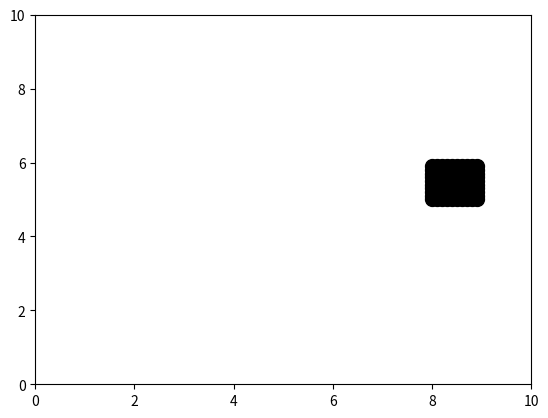

The matplotlib source for this figure:
# This file is used for keeping track of old code that may be useful. 










import random
import math
import numpy as np

import matplotlib.pyplot as plt
from matplotlib.animation import FuncAnimation



# particle simulator: https://www.youtube.com/watch?v=HWSKS2rD44g

PARTICLE_RADIUS = 1
NUMBER_PARTICLES = 20
SIZE_SIMULATION_X = 10
SIZE_SIMULATION_Y = 10

INITIAL_SPEED = 10
TIME_STEP = 0.01
TOTAL_TIME = 1

grid_x = SIZE_SIMULATION_X
grid_y = SIZE_SIMULATION_Y
REPUSION_SHIFT = 0.5

# obviously the attractions between molecules are more complex that what I will impliment
# however, this simplication allows for easy implimentation
# objects will be attracted via a force that has strength 1/(ax) with relation to the distance between them. 
# objects will be repulsed via a force that has strength 1/(bx)^2 with relation to the distance between them.
# where a << b
# the wall will act as a particle except it just repells the particle. 
# I know I am missusing force, however I will just add up the 'forces' of all of the 


PLOTTING_COLOR = 'black'

INFLUENCE_DISTANCE = 4

class GasParticle:
	CONST_ATTRACTION = 0 # assuming it is a gas with no attractions
	CONST_REPULSION = 40
	radius = 0.5
	def __init__ (self, xpos = 0, ypos = 0, xvel = 0, yvel = 0, radius = PARTICLE_RADIUS):
		# xpos and ypos show location of center of particle, 
		self.xpos = xpos
		self.ypos = ypos
		self.xvel = xvel
		self.yvel = yvel
		self.radius = radius
	def __str__ (self):
		return ("Center: " + "X coords: " + str(self.xpos) + " Y coords: " + str(self.ypos) +
			"\nX vector: " + str(self.xvel) + " Y vector: " + str(self.yvel) + 
			"\nRadius: " + str(self.radius))
	def update_forces_from_particles(self, g):
		pass
	def change_velocities(p1, p2):
            """
            Particles p1 and p2 have collided elastically: update their
            velocities.

            """

            m1, m2 = p1.radius**2, p2.radius**2
            M = m1 + m2
            r1, r2 = p1.r, p2.r
            d = np.linalg.norm(r1 - r2)**2
            v1, v2 = p1.v, p2.v
            u1 = v1 - 2*m2 / M * np.dot(v1-v2, r1-r2) / d * (r1 - r2)
            u2 = v2 - 2*m1 / M * np.dot(v2-v1, r2-r1) / d * (r2 - r1)
            p1.v = u1
            p2.v = u2




class TeethParticles:
	CONST_ATTRACTION = 0 # for gasses or fixed points
	CONST_REPULSION = 40
	A = 5.4
	B = 7.7
	C = 0.8
	S = 12 # S for scaling the graph along the x axis
	# from graph here https://www.desmos.com/calculator/5ivqrz8tfl
	def __init__(self, xpos = 0, ypos = 0, xvel = 0, yvel = 0, radius = 1):
		self.xpos = xpos
		self.ypos = ypos
		self.xvel = xvel
		self.yvel = yvel
		self.radius = radius
	def update_forces_from_particles(self, s):

		pass
		# s is solid that it is interactin with 
class PawlParticles():
	CONST_ATTRACTION = 0 # for gasses or fixed points
	CONST_REPULSION = 40
	A = 5.4
	B = 7.7
	C = 0.8
	S = 12 # S for scaling the graph along the x axis
	# from graph here https://www.desmos.com/calculator/5ivqrz8tfl
	def __init__(self, xpos = 0, ypos = 0, xvel = 0, yvel = 0, radius = 1):
		self.xpos = xpos
		self.ypos = ypos
		self.xvel = xvel
		self.yvel = yvel
		self.radius = radius
	def update_forces_from_particles(self, g):

		pass


class FixedParticle:
	def __init__(self, xpos = 0, ypos = 0, xvel = 0, yvel = 0, radius = 1):
		self.xpos = xpos
		self.ypos = ypos
		self.xvel = xvel
		self.yvel = yvel
		self.radius = radius
	def update_forces_from_particles(self, g):
		
		pass
		# s is solid that it is interactin with 


def main(): 
# creates every particle with a random position
	newyet = TeethParticles()
	gas_particles = create_gas_particles()
	teeth_particles = create_teeth_particles()
	fixed_particles = create_fixed_particles()
	every_particle = gas_particles + teeth_particles + fixed_particles

	grid = [[list() for y in range (grid_y)] for x in range (grid_x)] 
	fill_grid(g = grid, ep = every_particle)

	current_time = 0
	
	while current_time < TOTAL_TIME:

		# run(every_particle, grid = grid)
		x_values = []
		y_values = []
		for p in every_particle:
			p.update_forces_from_particles(grid)
			# update_forces_from_particles(g = grid, p = p)
			update_forces_from_wall(p)
			update_position(in_particle = p, g = grid)
			x_values.append(p.xpos)
			y_values.append(p.ypos)
		plt.scatter(x_values, y_values, color = PLOTTING_COLOR, s = PARTICLE_RADIUS*100)
		# plt.quiver(p.xpos, p.ypos, p.xvel, p.yvel)
		plt.xlim(0, SIZE_SIMULATION_X)
		plt.ylim(0, SIZE_SIMULATION_Y)
		plt.show(block=False)
		plt.pause(TIME_STEP)
		plt.close()

		current_time = current_time + TIME_STEP
	# return()
	# print()
def create_gas_particles():
# i want to create every particle to be equally spaced initially as to avoid any close interations that shouldn't occur otherwise.
 # potential problen with this algorithim is that there can be some particle wall interactions that are undesirable initially (may overlap)
# desire is for particles to be equally spaced on one half of the simulation 
	return []
	# return [GasParticle(
	# 	xpos = (i) % (SIZE_SIMULATION_X/2), 
	# 	ypos = (i*(SIZE_SIMULATION_X**0.5)) % (SIZE_SIMULATION_X),
	# 	xvel = random.uniform(-1,1)*INITIAL_SPEED,
	# 	yvel = random.uniform(-1,1)*INITIAL_SPEED) 
	# for i in range (0, NUMBER_PARTICLES)]

def create_teeth_particles():
	a = []
	for x in range (0, 10):
		a = a + [TeethParticles(xpos = (8+x*0.1), ypos = (5+y*0.1)) for y in range(0, 10)]
	return a
def create_pawl_particles():
	return []
def create_fixed_particles():
	return []
	# return [FsixedParticle(xpos = 7, ypos = y*0.3) for y in range(0,33)]
	 # creates vertical wall

def get_influential_particles(g = None, p = None):
	x = math.floor(p.xpos)
	y = math.floor(p.ypos)
	

	#edge cases for finding what range of particles are influential
	x_lower = x - INFLUENCE_DISTANCE
	if (x < INFLUENCE_DISTANCE):
		x_lower = 0

	y_lower = y - INFLUENCE_DISTANCE
	if (y < INFLUENCE_DISTANCE):
		y_lower = 0

	x_upper = x + INFLUENCE_DISTANCE
	if (x + INFLUENCE_DISTANCE > SIZE_SIMULATION_X):
		x_upper = SIZE_SIMULATION_X 

	y_upper = y + INFLUENCE_DISTANCE
	if (y + INFLUENCE_DISTANCE > SIZE_SIMULATION_Y):
		y_upper = SIZE_SIMULATION_Y


	return [[g[x][y] for y in range(y, y_upper)] for x in range(x_lower, x_upper)] # particle matrix of influential particles stores in lists as cells


def update_forces_from_particles(g = None, p = None):
	# old function, not used
	particle_mat = get_influential_particles(g = g, p = p)
	if (not type(p) == FixedParticle):

		for row in particle_mat:
			for col in row:
				for influential_particle in col:
					if (not influential_particle == p):
						difference_x = p.xpos - influential_particle.xpos
						difference_y = p.ypos - influential_particle.ypos
						distance = (difference_x**2 + difference_y**2)**0.5 # will be used for weighin calculations, simple pythag
						force_attraction = 0
						force_repulsion = 0
						if (not (type(p) == TeethParticles and type(influential_particle) == TeethParticles)):
							# now we have a particle p that we can use
							force_attraction = type(p).CONST_ATTRACTION*(1/distance)
							force_repulsion = -type(p).CONST_REPULSION*(1/(REPUSION_SHIFT+distance**2))
							

						else:
							force_attraction = TeethParticles.A/(TeethParticles.S*distance + TeethParticles.C) 
							force_repulsion = TeethParticles.B/((TeethParticles.S*distance)**2 + TeethParticles.C)
						x_dir = 1 # direction of x attraction and repulsion, negative to left and attraction to the right
						if (difference_x > 0):
							x_dir = -1

						y_dir = 1
						if (difference_y > 0):
							y_dir = -1
						# the lines above ensure that the forces are being applied in the right direction

						p.xvel = p.xvel + x_dir*(force_attraction + force_repulsion)*TIME_STEP
						p.yvel = p.yvel + x_dir*(force_attraction + force_repulsion)*TIME_STEP # force is an acceleration, and must be multiplied by dt to get change in velocity

							# dealing with Solid-Solid interactions


							# \frac{a}{\left(x+c\right)}-\frac{b}{x^{2}+c} equation govering solid solid interactions
							# created graph found here https://www.desmos.com/calculator/5ivqrz8tfl
	# elif (type(p) == TeethParticles):

	"""
				if (distance <= (radius + radius2)):
        xdistance = abs(center1.getX() - center2.getX())
        ydistance = abs(center1.getY() - center2.getY())

        if (xdistance <= ydistance):
            if ((self.vecti2 > 0 & bound1.y < bound3.y) | (self.vecti2 < 0 & bound1.y > bound3.y)):
                self.vecti2 = -self.vecti2


            if ((cir2.vecti2 > 0 & bound3.y < bound1.y) | (cir2.vecti2 < 0 & bound3.y > bound1.y)):
                cir2.vecti2 = -cir2.vecti2



        elif (xdistance > ydistance):
            if ((self.vecti1 > 0 & bound1.x < bound3.x) | (self.vecti1 < 0 & bound1.x > bound3.x)):
                self.vecti1 = -self.vecti1

            if ((cir2.vecti1 > 0 & bound3.x < bound1.x) | (cir2.vecti1 < 0 & bound3.x > bound1.x)):
                cir2.vecti1 = -cir2.vecti1

                code copied from https://stackoverflow.com/questions/32751130/python-2d-ball-collision



                m1, m2 = p1.radius**2, p2.radius**2
            M = m1 + m2
            r1, r2 = p1.r, p2.r
            d = np.linalg.norm(r1 - r2)**2
            v1, v2 = p1.v, p2.v
            u1 = v1 - 2*m2 / M * np.dot(v1-v2, r1-r2) / d * (r1 - r2)
            u2 = v2 - 2*m1 / M * np.dot(v2-v1, r2-r1) / d * (r2 - r1)
            p1.v = u1
            p2.v = u2
		more stolen code! from https://scipython.com/blog/two-dimensional-collisions/
"""

	# for row in particle_mat:
	# 	for col in p:
	# 		for l in col:
	# 			for p in l:
	# 				print(p)



def print_mat(mat):
	for x in mat:
		# print()
		# print (x)
		for y in x:
			# print()
			# print(y)
			for p in y:
				print(p)
				# ok so where i am at, i have successfully gotten each particle to print in the close matrix

def update_forces_from_wall(in_particle):
	dist_x = in_particle.xvel*TIME_STEP

	xpos_updated = in_particle.xpos + in_particle.xvel*TIME_STEP
	if (xpos_updated < 0 or xpos_updated > SIZE_SIMULATION_X):
		in_particle.xvel = in_particle.xvel*(-1)

	ypos_updated = in_particle.ypos + in_particle.yvel*TIME_STEP
	if (ypos_updated < 0 or ypos_updated > SIZE_SIMULATION_Y):
		in_particle.yvel = in_particle.yvel*(-1)
	pass

def update_position(in_particle = None, g = None):
	# update grid here
	x = in_particle.xpos
	y = in_particle.ypos
	g[math.floor(x)][math.floor(y)].remove(in_particle)
	new_x = x + in_particle.xvel*TIME_STEP
	new_y = y + in_particle.yvel*TIME_STEP
	g[math.floor(new_x)][math.floor(new_y)].append(in_particle)
	in_particle.xpos = new_x
	in_particle.ypos = new_y

	pass

def fill_grid(g = None, ep = None):
	for p in ep:
		x = math.floor(p.xpos)
		y = math.floor(p.ypos)
		g[x][y].append(p)
	pass

def print_every_particle(ep):
	for p in ep:
		print (p)

	
main()
